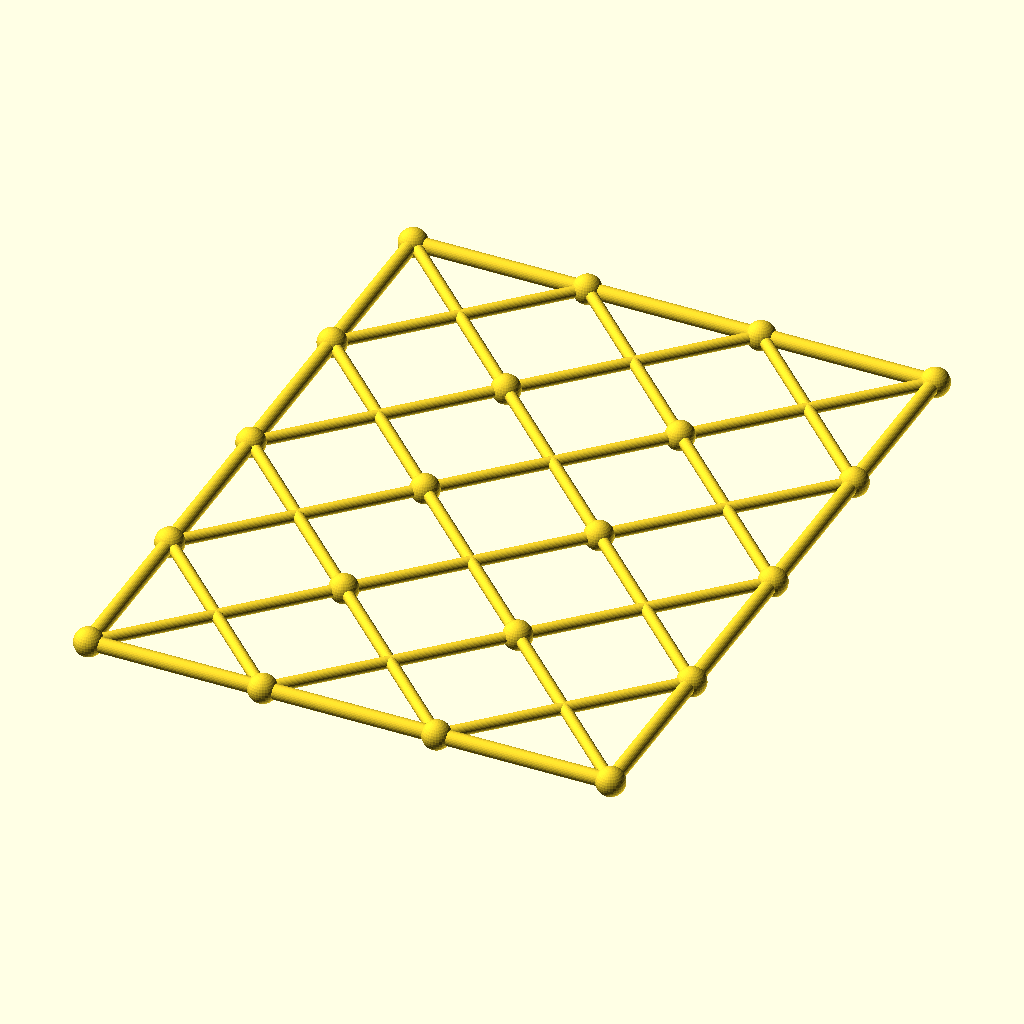
Cell 1 — every parameter at its default value.
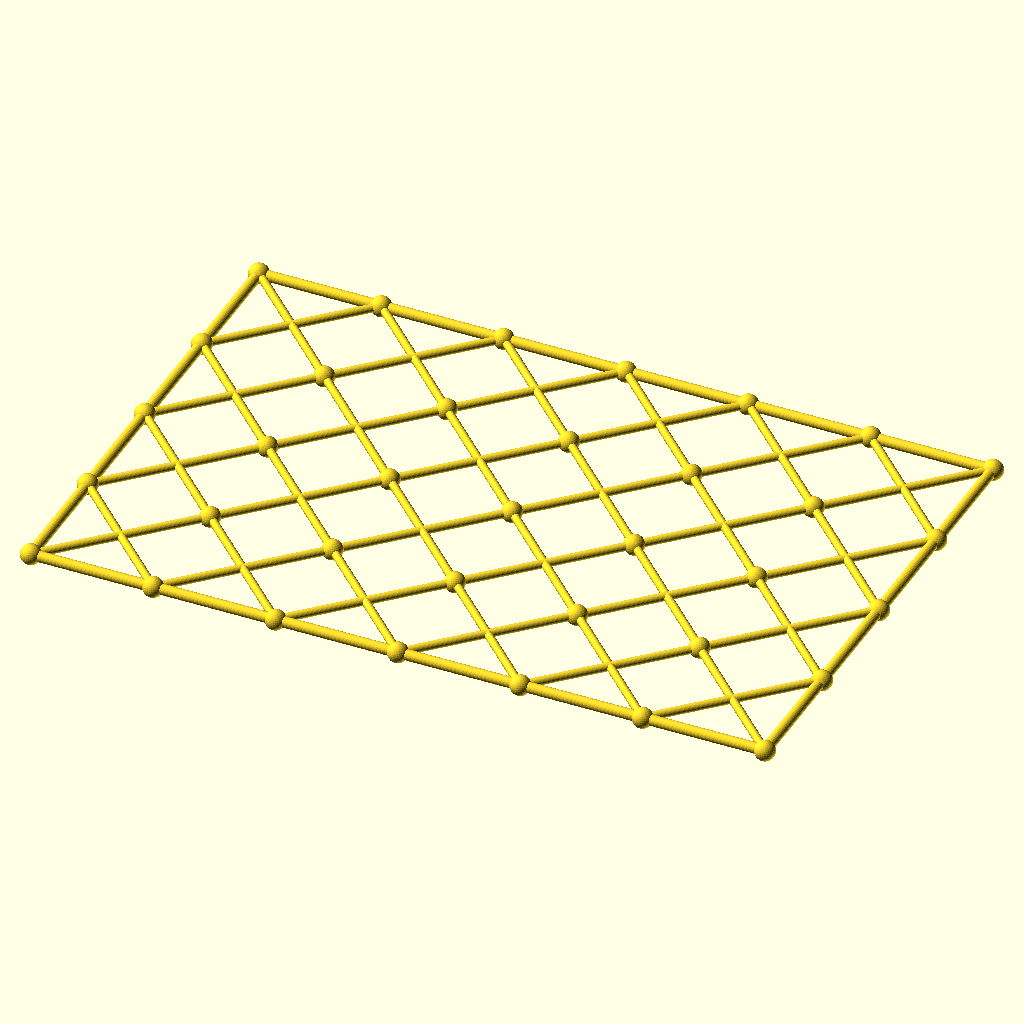
Cell 2: the same model with columns = 6.
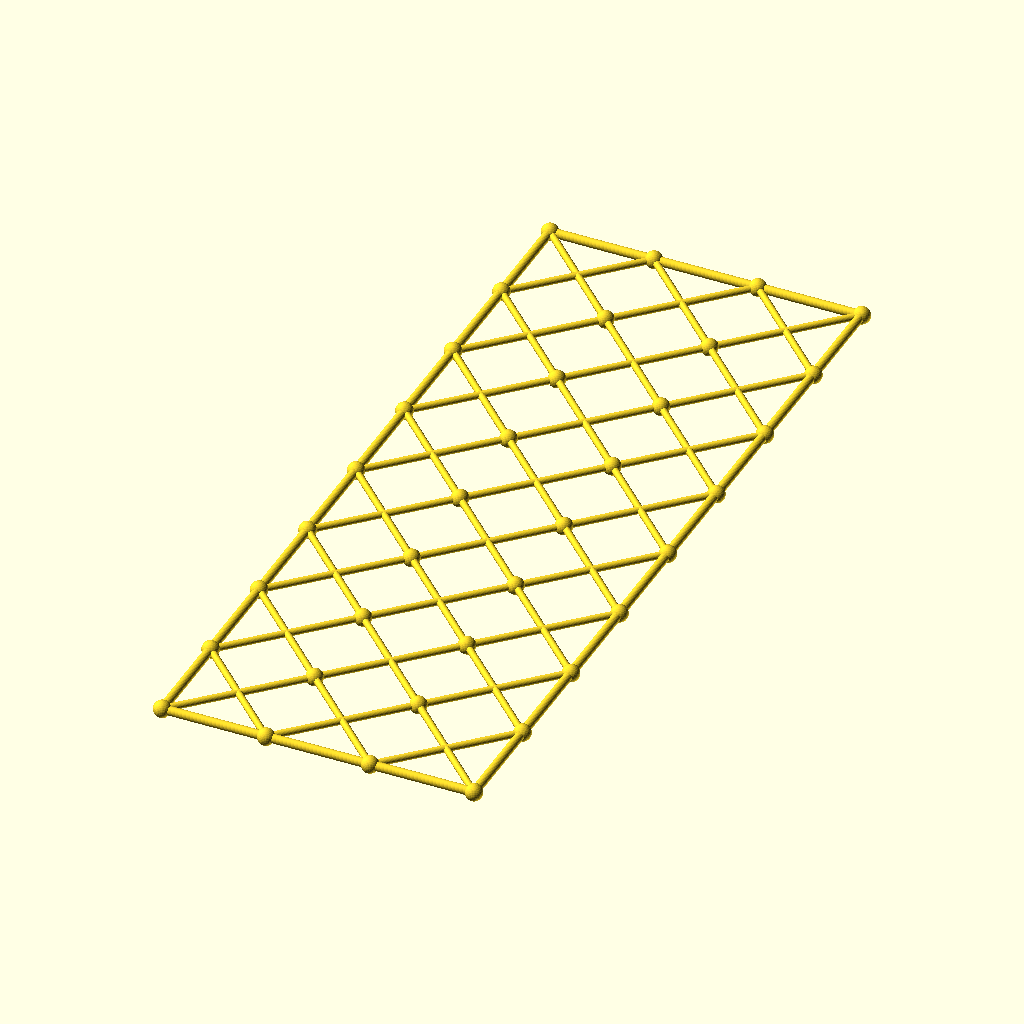
Cell 3: the same model with rows = 8.
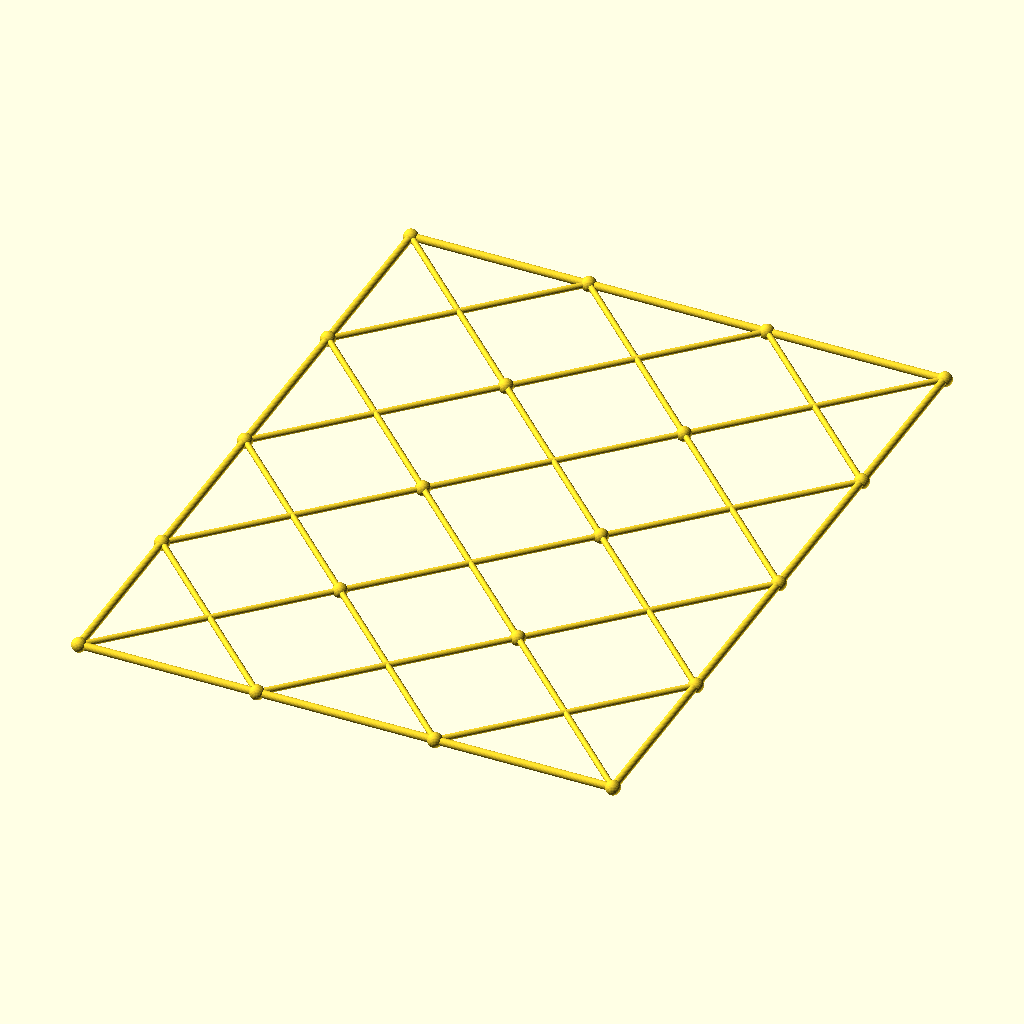
Cell 4: the same model with cell = 120.
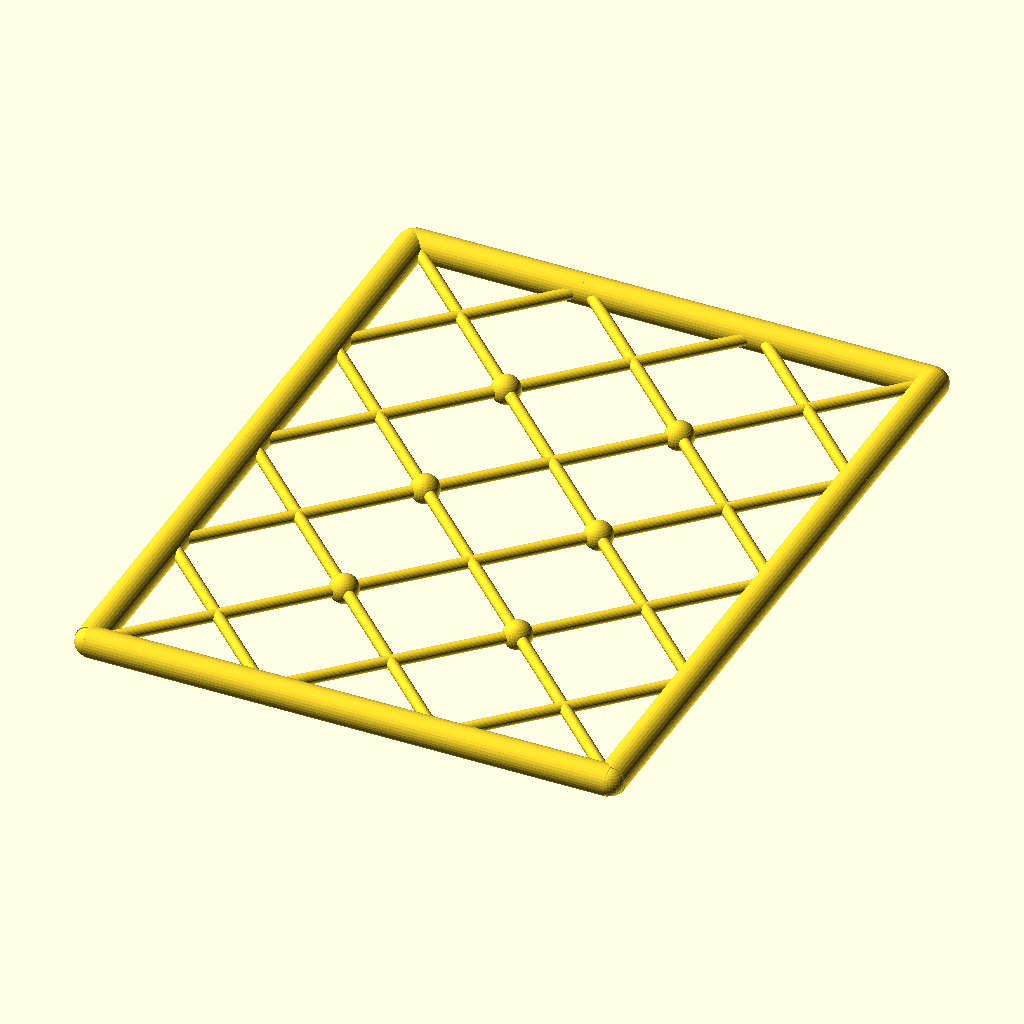
Cell 5: the same model with chord_r = 5.2.
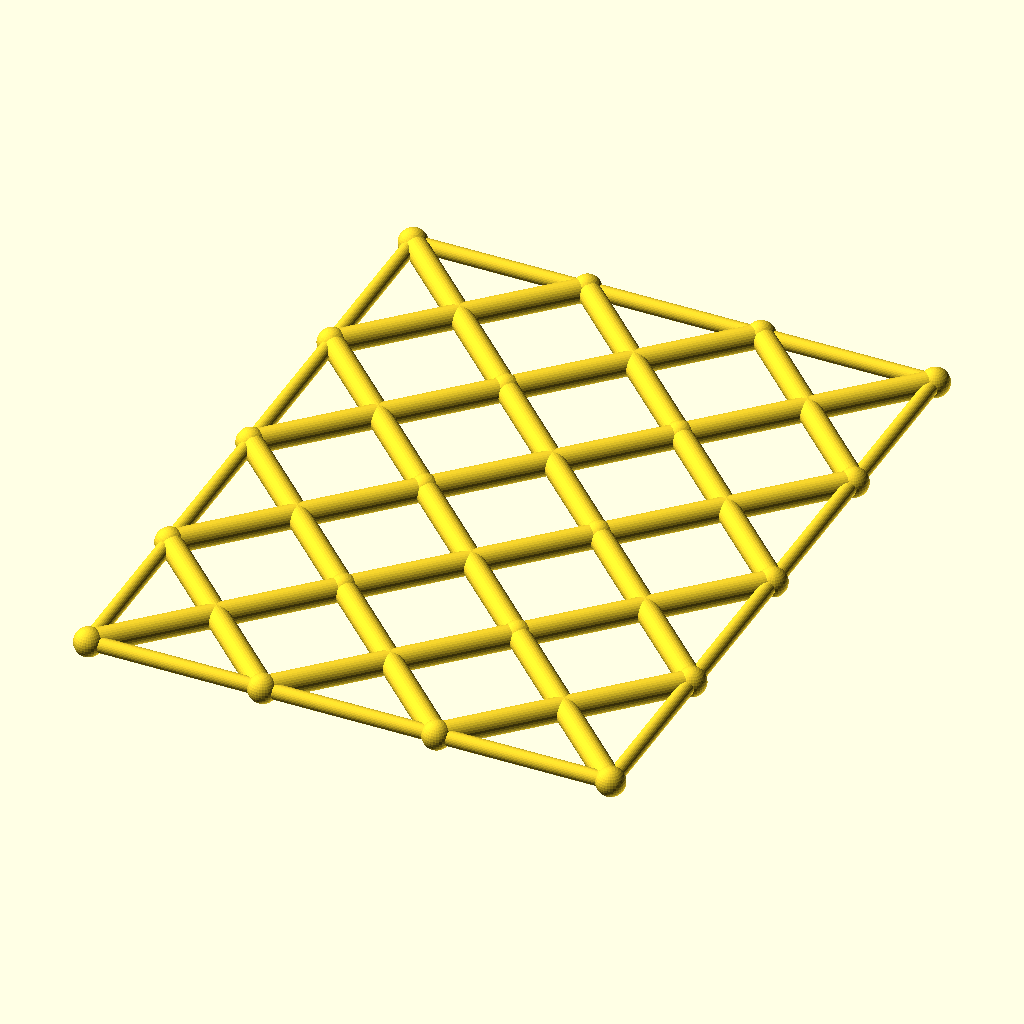
Cell 6 — diag_r set to 4, the other parameters unchanged.
All cells are drawn from the same view direction (rotation 55°, 0°, 25°, orthographic, colour scheme Cornfield), but the view is re-fitted for each cell, so position and scale can differ between cells as well as the parameter.
The OpenSCAD source (optional_data/data/gen3/scissorgrids/part_0034.scad):
$fn = 32;

// ----------------------------------------------------------------------
// Scissor lattice: 3 x 4 cells of 60 mm, 180 x 240 mm
// ----------------------------------------------------------------------

// --- parameters (mm) ---
columns = 3;              // cells along X
rows = 4;                 // cells along Y
cell = 60;                // cell size
chord_r = 2.6;            // boundary chord radius
diag_r = 2;               // diagonal radius
joint_r = 4.92;           // joint ball radius

module member(a, b, r) {
  /* rod: cylinder from joint a to joint b */
  d = b - a;
  length = norm(d);
  translate(a) rotate([0, acos(d[2] / length), atan2(d[1], d[0])])
    cylinder(h = length, r = r);
}

module joint(p, r) {
  /* ball at the joint centre */
  translate(p) sphere(r = r);
}

/* X braces, one pair per cell */
for (i = [0 : columns - 1]) {
  for (j = [0 : rows - 1]) {
    member([i * cell, j * cell, 0], [(i + 1) * cell, (j + 1) * cell, 0], diag_r);
    member([(i + 1) * cell, j * cell, 0], [i * cell, (j + 1) * cell, 0], diag_r);
  }
}
/* boundary chords */
for (i = [0 : columns - 1]) {
  member([i * cell, 0, 0], [(i + 1) * cell, 0, 0], chord_r);
  member([i * cell, rows * cell, 0], [(i + 1) * cell, rows * cell, 0], chord_r);
}
for (j = [0 : rows - 1]) {
  member([0, j * cell, 0], [0, (j + 1) * cell, 0], chord_r);
  member([columns * cell, j * cell, 0], [columns * cell, (j + 1) * cell, 0], chord_r);
}
/* joint balls at every grid corner */
for (i = [0 : columns]) {
  for (j = [0 : rows]) joint([i * cell, j * cell, 0], joint_r);
}
Parameter table extracted from the source (name, type, default, range or options):
columns: number, default 3
rows: number, default 4
cell: number, default 60
chord_r: number, default 2.6
diag_r: number, default 2
joint_r: number, default 4.92
